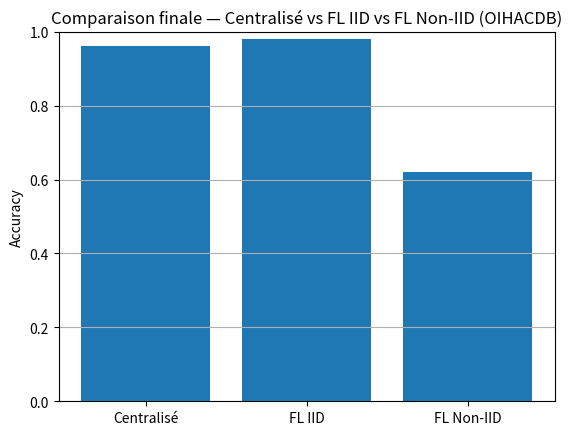

Generate this figure with matplotlib: (Note: this script raises an exception after producing the figure.)
import numpy as np
import matplotlib.pyplot as plt
import pandas as pd

# Résultats finaux 
results = {
    "Centralisé": 0.96,   
    "FL IID": 0.98,       
    "FL Non-IID": 0.62    
}


# Tableau comparatif
df = pd.DataFrame.from_dict(
    results, orient="index", columns=["Accuracy finale"]
)

print("\n COMPARAISON FINALE OIHACDB \n")
print(df)


# Visualisation
plt.figure()
plt.bar(df.index, df["Accuracy finale"])
plt.ylabel("Accuracy")
plt.title("Comparaison finale — Centralisé vs FL IID vs FL Non-IID (OIHACDB)")
plt.ylim(0, 1)
plt.grid(axis="y")
plt.savefig("../../results/final_comparison_oihacdb.png", dpi=300, bbox_inches='tight')
print(f"\n Graphique sauvegardé : results/final_comparison_oihacdb.png")
plt.show()
